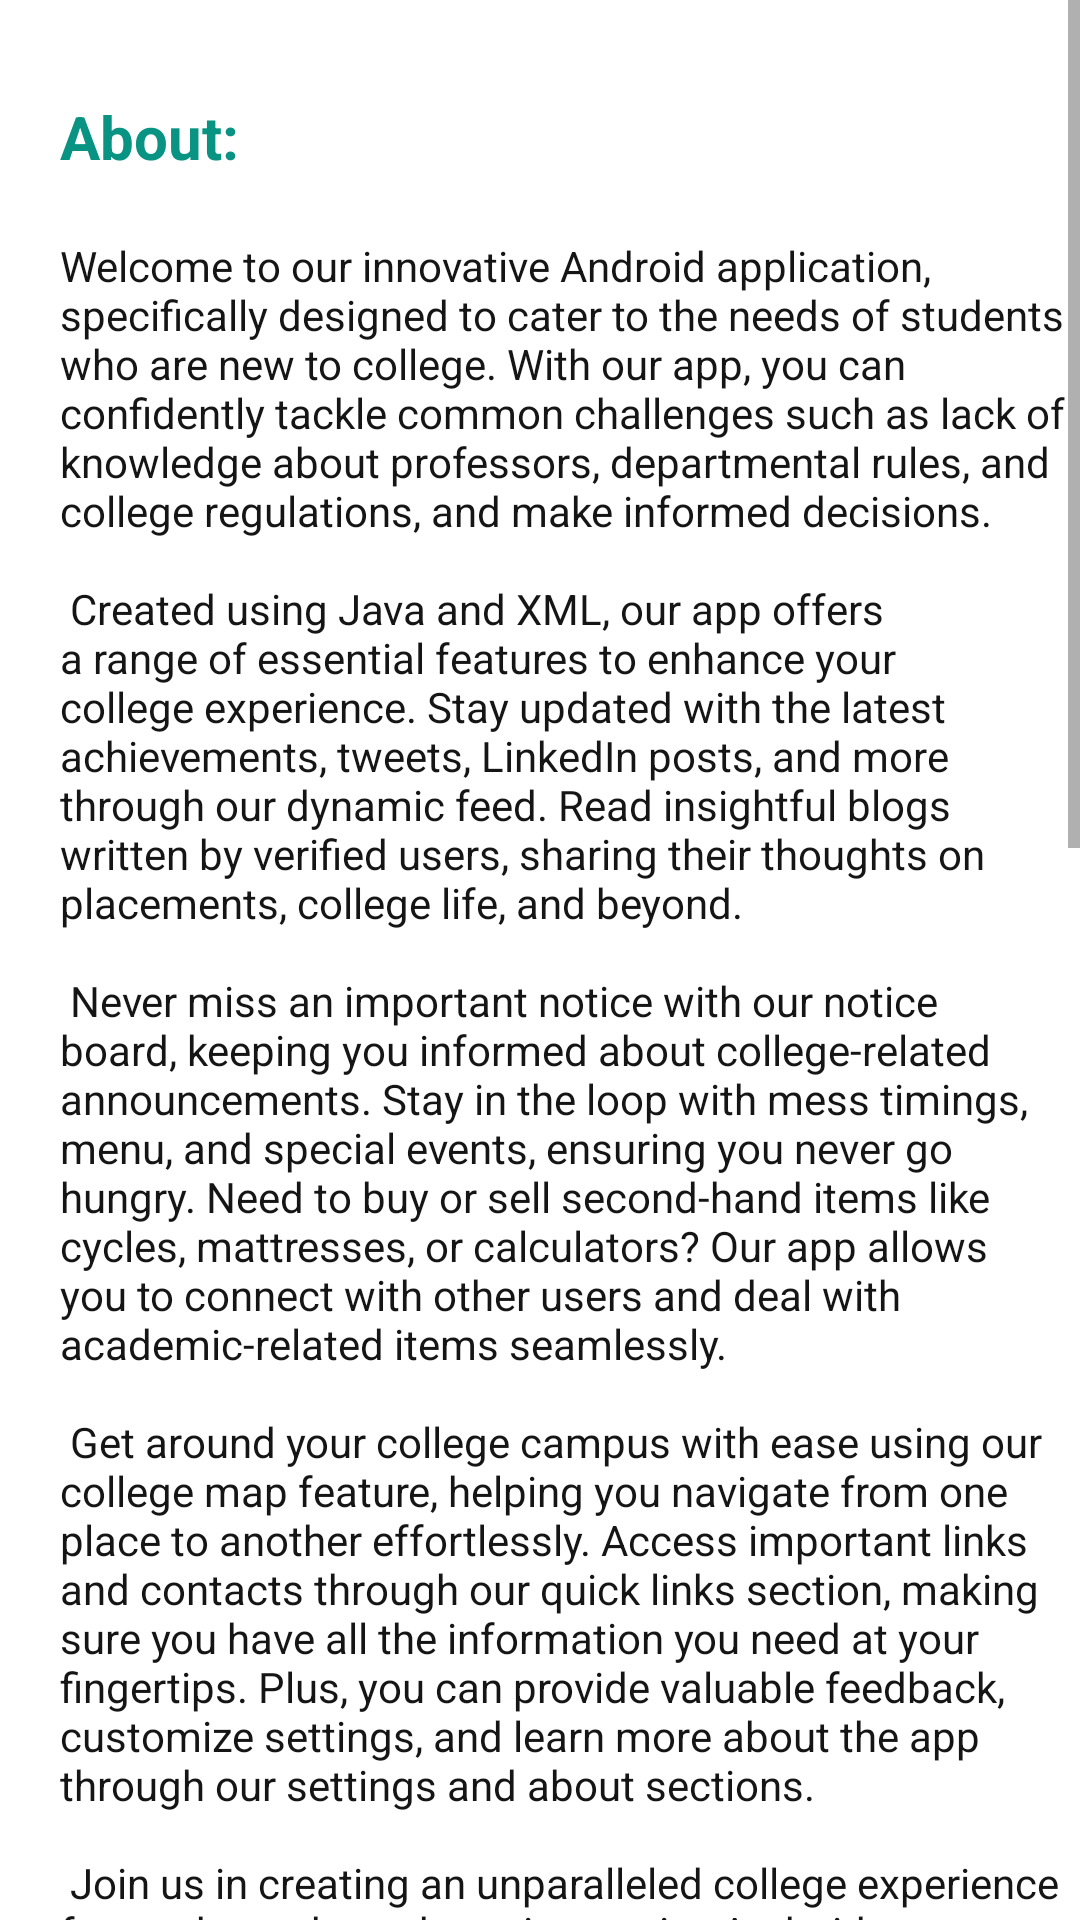

Write the Android layout XML for this screen, with the resource values it uses.
<!-- AndroidManifest.xml: application theme Theme.IsmPack -->
<!-- res/layout/activity_settings.xml -->
<?xml version="1.0" encoding="utf-8"?>
<androidx.constraintlayout.widget.ConstraintLayout xmlns:android="http://schemas.android.com/apk/res/android"
    xmlns:app="http://schemas.android.com/apk/res-auto"
    xmlns:tools="http://schemas.android.com/tools"
    android:layout_width="match_parent"
    android:layout_height="match_parent"
    tools:context=".SettingsActivity">

    <ScrollView
        android:layout_width="match_parent"
        android:layout_height="match_parent"
        tools:layout_editor_absoluteX="16dp"
        tools:layout_editor_absoluteY="189dp">

        <androidx.constraintlayout.widget.ConstraintLayout
            android:layout_width="match_parent"
            android:layout_height="wrap_content">

            <TextView
                android:id="@+id/textView"
                android:layout_width="wrap_content"
                android:layout_height="wrap_content"
                android:layout_marginStart="20dp"
                android:layout_marginTop="32dp"
                android:textColor="#099383"
                android:text="About:"
                android:textSize="20sp"
                android:textStyle="bold"
                app:layout_constraintStart_toStartOf="parent"
                app:layout_constraintTop_toTopOf="parent" />

            <TextView
                android:id="@+id/textView3"
                android:layout_width="0dp"
                android:layout_height="wrap_content"
                android:layout_marginTop="20dp"
                android:layout_marginEnd="5dp"
                android:text="@string/about_text"
                app:layout_constraintEnd_toEndOf="parent"
                app:layout_constraintStart_toStartOf="@+id/textView"
                app:layout_constraintTop_toBottomOf="@+id/textView" />

            <View
                android:id="@+id/view6"
                android:layout_width="0dp"
                android:layout_height="2dp"
                android:layout_marginStart="16dp"
                android:layout_marginTop="10dp"
                android:layout_marginEnd="32dp"
                android:background="#8F8E8E"
                app:layout_constraintEnd_toEndOf="@+id/textView3"
                app:layout_constraintHorizontal_bias="0.5"
                app:layout_constraintStart_toStartOf="@+id/textView3"
                app:layout_constraintTop_toBottomOf="@+id/textView3" />

            <TextView
                android:id="@+id/importantContacts"
                android:layout_width="wrap_content"
                android:layout_height="wrap_content"
                android:layout_marginTop="20dp"
                android:text="Important Contacts:"
                android:textColor="#099383"
                android:textSize="20sp"
                android:textStyle="bold"
                app:layout_constraintStart_toStartOf="@+id/textView3"
                app:layout_constraintTop_toBottomOf="@+id/textView3" />

            <TextView
                android:id="@+id/rajiv"
                android:layout_width="wrap_content"
                android:layout_height="0dp"
                android:layout_marginTop="6dp"
                android:layout_marginEnd="5dp"
                android:text="@string/rajiv"
                app:layout_constraintEnd_toEndOf="parent"
                app:layout_constraintHorizontal_bias="0.0"
                app:layout_constraintStart_toStartOf="@+id/importantContacts"
                app:layout_constraintTop_toBottomOf="@+id/importantContacts" />


            <View
                android:id="@+id/view7"
                android:layout_width="0dp"
                android:layout_height="2dp"
                android:layout_marginStart="16dp"
                android:layout_marginTop="10dp"
                android:layout_marginEnd="32dp"
                android:background="#8F8E8E"
                app:layout_constraintEnd_toEndOf="@+id/rajiv"
                app:layout_constraintHorizontal_bias="0.5"
                app:layout_constraintStart_toStartOf="@+id/rajiv"
                app:layout_constraintTop_toBottomOf="@+id/rajiv" />

            <TextView
                android:id="@+id/feedBack"
                android:layout_width="wrap_content"
                android:layout_height="wrap_content"
                android:layout_marginTop="20dp"
                android:text="Feedback:"
                android:textColor="#099383"
                android:textSize="20sp"
                android:textStyle="bold"
                app:layout_constraintStart_toStartOf="@+id/rajiv"
                app:layout_constraintTop_toBottomOf="@+id/rajiv" />

            <TextView
                android:id="@+id/contactMe"
                android:layout_width="wrap_content"
                android:layout_height="0dp"
                android:layout_marginTop="4dp"
                android:layout_marginEnd="5dp"
                android:layout_marginBottom="10dp"
                android:text="@string/contactwithme"
                android:textColor="#FFC107"
                app:layout_constraintEnd_toEndOf="parent"
                app:layout_constraintHorizontal_bias="0.0"
                app:layout_constraintStart_toStartOf="@+id/feedBack"
                app:layout_constraintTop_toBottomOf="@+id/feedBack" />




        </androidx.constraintlayout.widget.ConstraintLayout>


    </ScrollView>
</androidx.constraintlayout.widget.ConstraintLayout>
<!-- resources referenced by this layout -->
<resources>
  <string name="about_text">Welcome to our innovative Android application, specifically designed to cater to the needs of students who are new to college. With our app, you can confidently tackle common challenges such as lack of knowledge about professors, departmental rules, and college regulations, and make informed decisions.\n\n
  
  Created using Java and XML, our app offers a range of essential features to enhance your college experience. Stay updated with the latest achievements, tweets, LinkedIn posts, and more through our dynamic feed. Read insightful blogs written by verified users, sharing their thoughts on placements, college life, and beyond.\n\n
  
  Never miss an important notice with our notice board, keeping you informed about college-related announcements. Stay in the loop with mess timings, menu, and special events, ensuring you never go hungry. Need to buy or sell second-hand items like cycles, mattresses, or calculators? Our app allows you to connect with other users and deal with academic-related items seamlessly.\n\n
  
  Get around your college campus with ease using our college map feature, helping you navigate from one place to another effortlessly. Access important links and contacts through our quick links section, making sure you have all the information you need at your fingertips. Plus, you can provide valuable feedback, customize settings, and learn more about the app through our settings and about sections.\n\n
  
  Join us in creating an unparalleled college experience for students through our innovative Android app.</string>
  <string name="contactwithme"><b>Contact with us at:</b> ismpack.help@gmail.com</string>
  <string name="rajiv">
          <b>Prof. Rajiv Shekhar(Director):</b>\nmail:- director@iitism.ac.in
          \n\n<b>Prof. Mritunjay Kr.Singh Dean (Students Welfare):</b>\nmail:- dsw@iitism.ac.in
          \n\n<b>Prof. Saurabh Dutta Gupta , Associate Dean (Hostel Management): </b>\nmail:- adhm@iitism.ac.in
          \n\n<b>Mr. Ram Manohar (Sr. Security Officer): </b>\nmobile:- 9471193016 , mail:- sseo@iitism.ac.in
          \n\n<b>Prof. Govind Murmu (Chief Warden of Jasper Hostel): </b>\nmobile:- 7870591443 , mail:- govind@iitism.ac.in
          \n\n<b>Prof. Rajib Sarkar (Chief Warden of Emerald Hostel): </b>\nmobile:- 9430351282 , mail:- rajib@iitism.ac.in
          \n\n<b>Prof. Umakanta Tripathy (Chief Warden of Amber Hostel): </b>\nmobile:- 9471192489 , mail:- utripathy@iitism.ac.in
          \n\n<b>Prof. Gyan Prakash (Chief Warden of Topaz Hostel): </b>\nmobile:- 9771439583 , mail:- gyan@iitism.ac.in
          \n\n<b>Prof. Sushrut Das (Chief Warden of Sapphire Hostel): </b>\nmobile:- 9430374392 , mail:- sushrut@iitism.ac.in
          \n\n<b>Prof. Probodha Ranjan Sahoo (Chief Warden of Opal Hostel): </b>\nmobile:- 7549200242 , mail:- prabodha@iitism.ac.in
          \n\n<b>Prof. Raj Kiran (Chief Warden of Diamond Hostel): </b>\nmobile:- 6205476743 , mail:- rajkiran@iitism.ac.in
          \n\n<b>Prof. Renu V (Chief Warden of Rosaline/Ruby Hostel Hostel): </b>\nmobile:- 9334985363 , mail:- renuvalsala@iitism.ac.in
          \n\n
  
      </string>
  <style name="Theme.IsmPack" parent="Theme.MaterialComponents.DayNight.DarkActionBar">
          
          <item name="colorPrimary">#075E54</item>
          <item name="colorPrimaryVariant">@color/purple_700</item>
          <item name="colorOnPrimary">@color/white</item>
          
          <item name="colorSecondary">@color/teal_200</item>
          <item name="colorSecondaryVariant">@color/teal_700</item>
          <item name="colorOnSecondary">@color/black</item>
          
          <item name="android:statusBarColor" tools:targetApi="l">?attr/colorPrimary</item>
          
          <item name="android:textColor">#151515</item>
      </style>
  <color name="purple_700">#FF3700B3</color>
  <color name="white">#FFFFFFFF</color>
  <color name="teal_200">#FF03DAC5</color>
  <color name="teal_700">#FF018786</color>
  <color name="black">#FF000000</color>
</resources>
